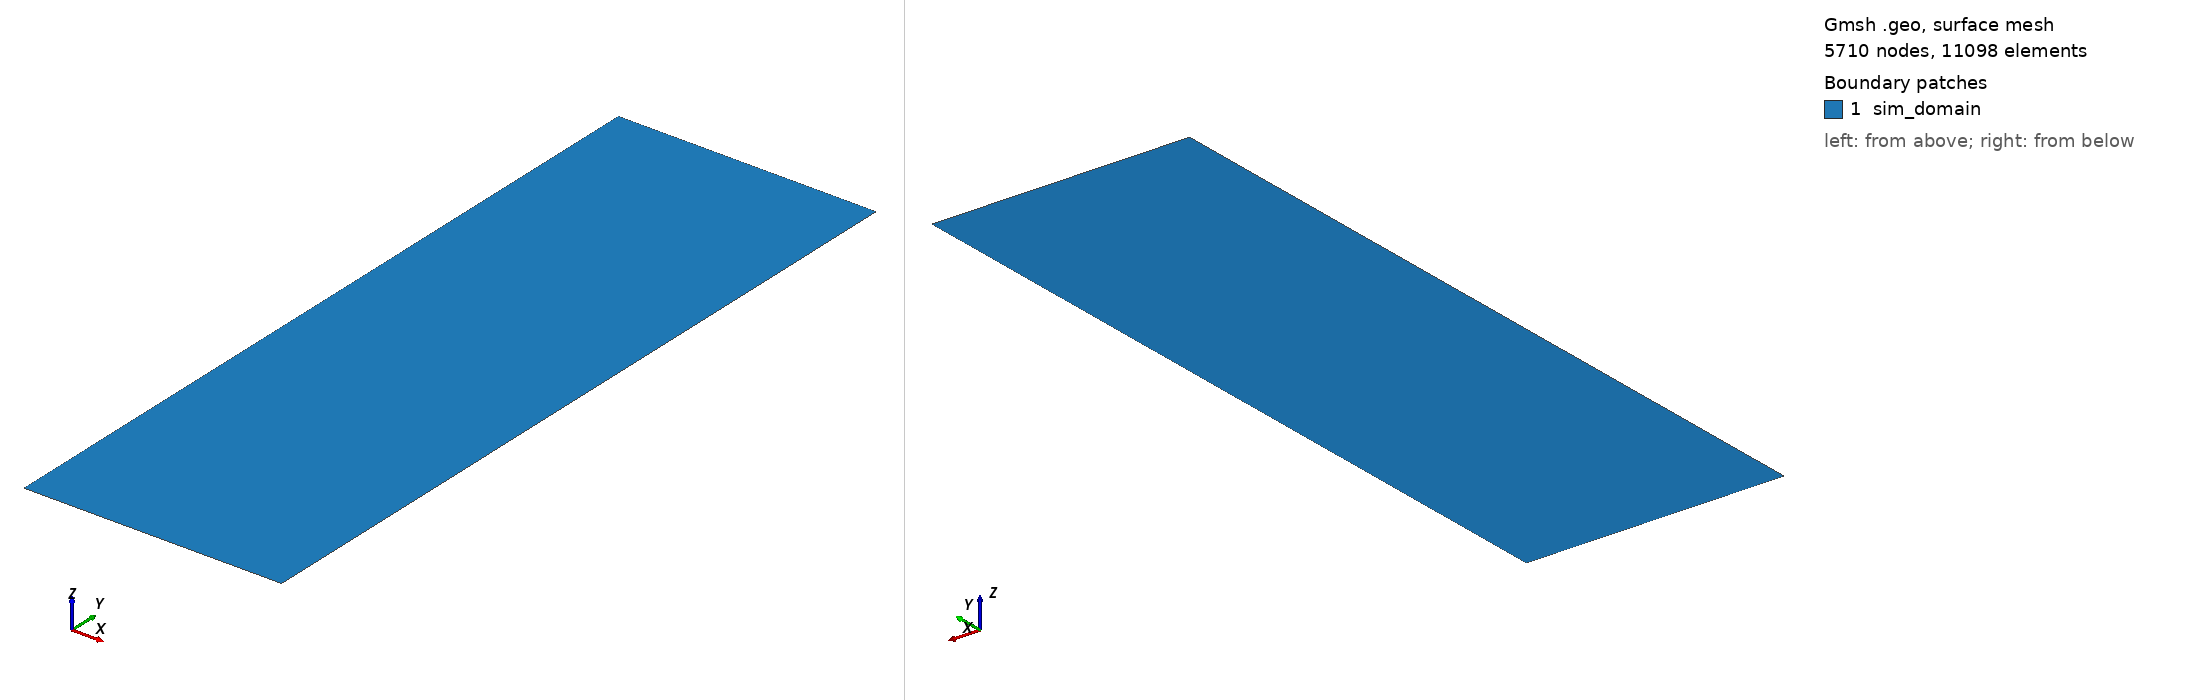

Gmsh geometry script, surface-meshed: 5710 nodes, 11098 surface elements. Boundary patches (legend numbers): 1 sim_domain. Left view from above one corner, right view from below the opposite corner. Legend entries are the model's physical surfaces. The drawing asked Gmsh for element sizes between 1% and 20% of the model's largest extent; the script's own settings can give other sizes.

=== 2d_axisym.geo (drawn) ===

// 2D ramp geometry without cylinder
// points defining the domain with cut corner
Point(1) = {0,	  0,   0, 0.001};     // bottom-left corner
Point(2) = {0.04,  0,   0, 0.001};     // bottom edge (before ramp)
Point(3) = {0.04,    0.12, 0, 0.001};     // ramp end on right edge
Point(4) = {0, 0.12, 0, 0.001};     // right end of cylinder generatrix
Point(5) = {0, 0.001, 0, 0.001};     // top-right corner  
   // top-left corner

// lines defining the boundary
Line(1) = {1, 2};                    // symmetric axis (before ramp)
Line(2) = {2, 3};                    // ramp/diagonal wall
Line(3) = {3, 4};                    // cylinder generatrix
Line(4) = {4, 5};                    // right wall (after ramp)
Line(5) = {5, 1};                    // outlet (top)

// define 1d geometry
Curve Loop(1) = {1, 2, 3, 4, 5};

// define 2d geometry
Plane Surface(1) = {1};

// define model with physical boundaries
Physical Curve("symmetric_axis") = {1};
Physical Curve("wall") = {2};
Physical Curve("pressure_outlet") = {3,4};
Physical Curve("inlet") = {5};
Physical Surface("sim_domain") = {1};

// meshing the geometry
Mesh 2;
